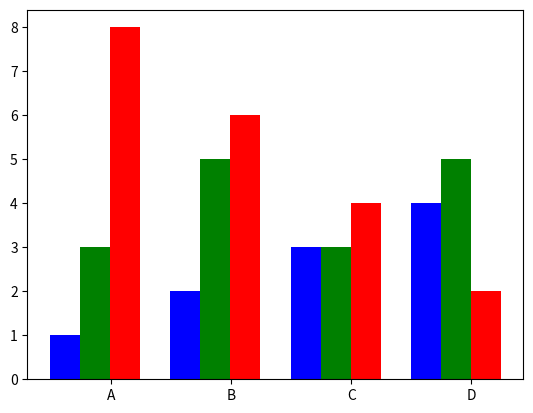

Here is the Python script that generated this plot:
# Guardado con el nombre de 05f_GraficaHistogramaColores
import matplotlib.pyplot as plt
import numpy as np 

datos = [[1, 2, 3, 4], [3, 5, 3, 5], [8, 6, 4, 2]]
X = np.arange(4)
plt.bar(X + 0.00, datos[0], color = "b", width = 0.25)
plt.bar(X + 0.25, datos[1], color = "g", width = 0.25)
plt.bar(X + 0.50, datos[2], color = "r", width = 0.25)
plt.xticks(X+0.38, ["A","B","C","D"])

print("Histograma a colores") 
print("----- Fin del Programa -----") 